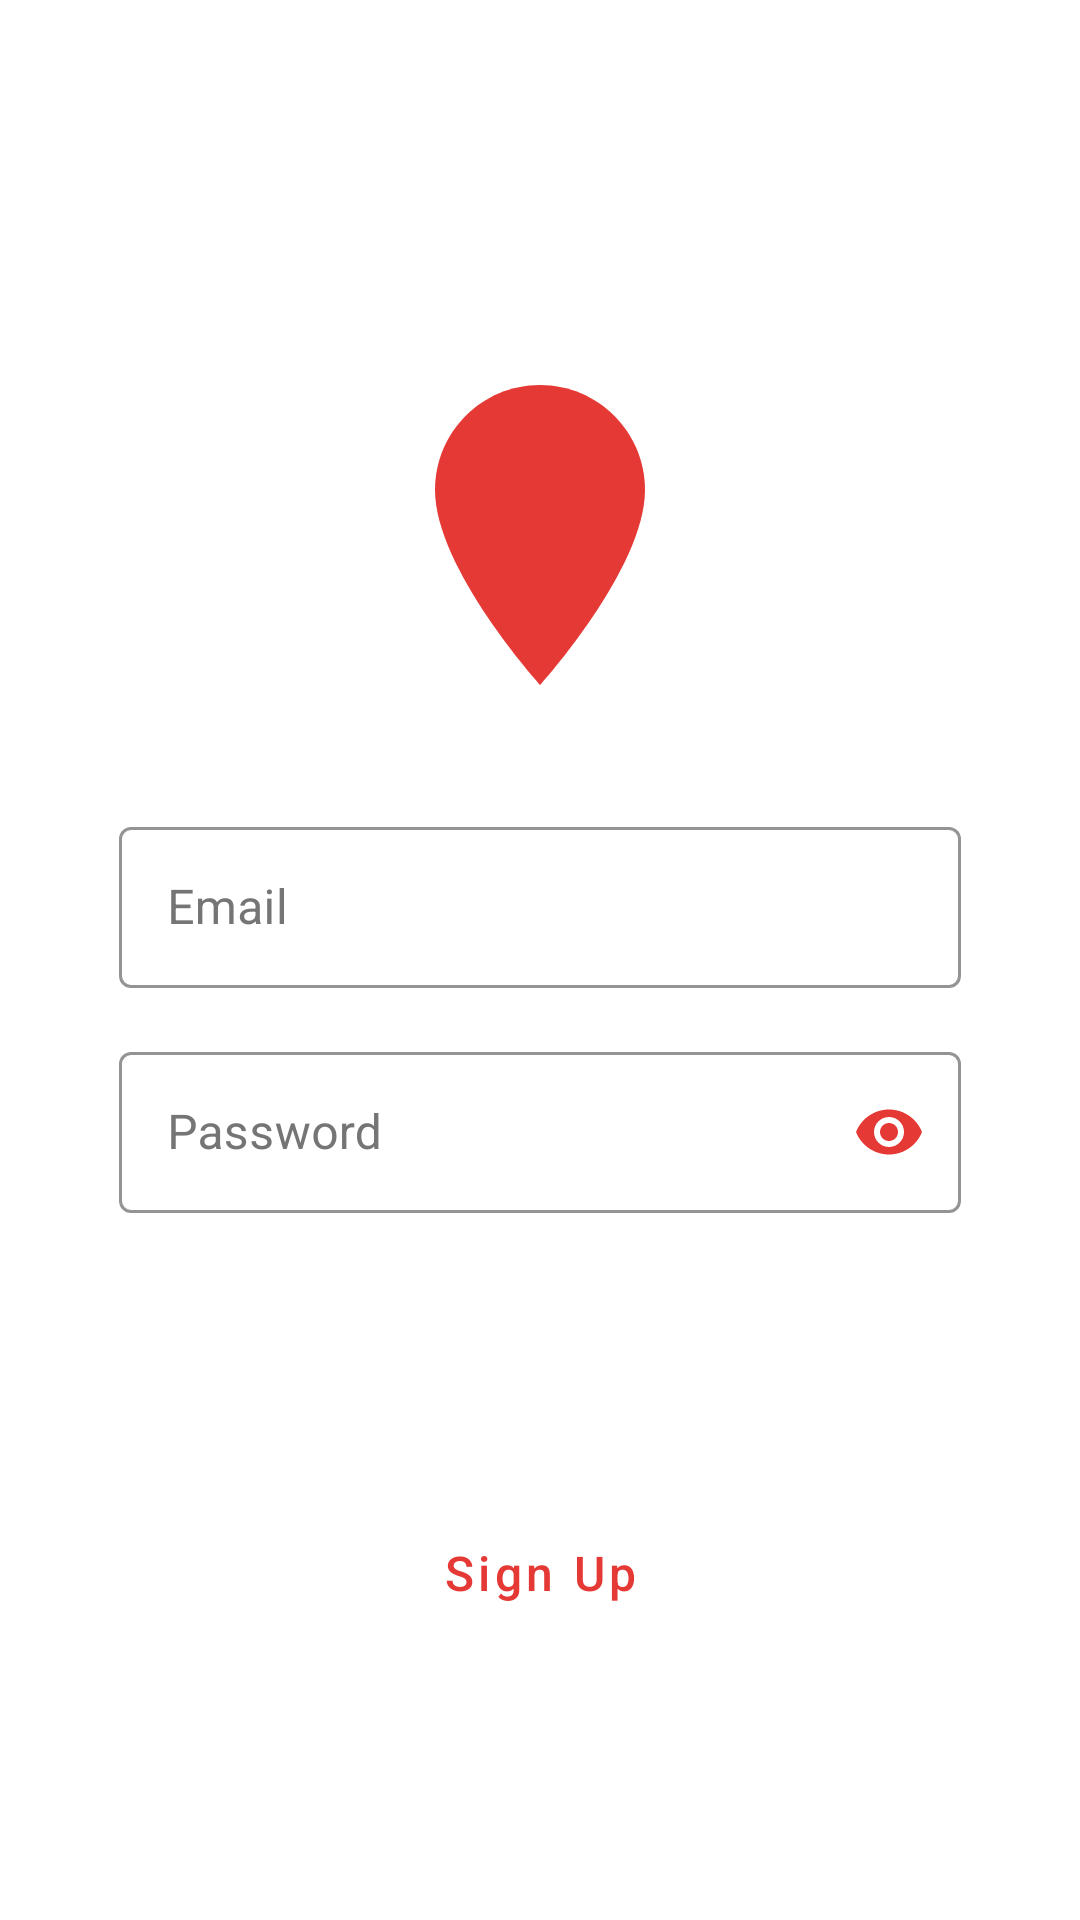

Here is an Android app screen rendered from its layout file. Give the layout XML and the strings, colors and styles it references.
<!-- AndroidManifest.xml: application theme Theme.Dami -->
<!-- res/layout/activity_sign_in.xml -->
<?xml version="1.0" encoding="utf-8"?>
<androidx.constraintlayout.widget.ConstraintLayout xmlns:android="http://schemas.android.com/apk/res/android"
    xmlns:app="http://schemas.android.com/apk/res-auto"
    android:id="@+id/main"
    android:layout_width="match_parent"
    android:layout_height="match_parent"
    android:background="@color/white"
    android:padding="24dp">

    <ImageView
        android:id="@+id/logoImageView"
        android:layout_width="120dp"
        android:layout_height="120dp"
        android:src="@drawable/ic_blood_drop"
        app:layout_constraintTop_toTopOf="parent"
        app:layout_constraintBottom_toBottomOf="parent"
        app:layout_constraintStart_toStartOf="parent"
        app:layout_constraintEnd_toEndOf="parent"
        app:layout_constraintVertical_bias="0.2"
        app:tint="@color/primary" />

    <com.google.android.material.textfield.TextInputLayout
        android:id="@+id/emailTextInputLayout"
        style="@style/TextInputLayout"
        android:layout_width="0dp"
        android:layout_height="wrap_content"
        android:layout_marginTop="32dp"
        android:layout_marginHorizontal="16dp"
        app:layout_constraintTop_toBottomOf="@id/logoImageView"
        app:layout_constraintStart_toStartOf="parent"
        app:layout_constraintEnd_toEndOf="parent"
        app:layout_constraintWidth_percent="0.9">

        <com.google.android.material.textfield.TextInputEditText
            android:id="@+id/emailEditText"
            style="@style/TextInputEditText"
            android:layout_width="match_parent"
            android:layout_height="wrap_content"
            android:hint="Email"
            android:inputType="textEmailAddress" />
    </com.google.android.material.textfield.TextInputLayout>

    <com.google.android.material.textfield.TextInputLayout
        android:id="@+id/passwordTextInputLayout"
        style="@style/TextInputLayout"
        android:layout_width="0dp"
        android:layout_height="wrap_content"
        android:layout_marginTop="16dp"
        android:layout_marginHorizontal="16dp"
        app:layout_constraintTop_toBottomOf="@id/emailTextInputLayout"
        app:layout_constraintStart_toStartOf="parent"
        app:layout_constraintEnd_toEndOf="parent"
        app:layout_constraintWidth_percent="0.9"
        app:passwordToggleEnabled="true"
        app:passwordToggleTint="@color/primary">

        <com.google.android.material.textfield.TextInputEditText
            android:id="@+id/passwordEditText"
            style="@style/TextInputEditText"
            android:layout_width="match_parent"
            android:layout_height="wrap_content"
            android:hint="Password"
            android:inputType="textPassword" />
    </com.google.android.material.textfield.TextInputLayout>

    <Button
        android:id="@+id/signInButton"
        style="@style/PrimaryButton"
        android:layout_width="0dp"
        android:layout_height="wrap_content"
        android:layout_marginTop="32dp"
        android:layout_marginHorizontal="16dp"
        android:text="Sign In"
        app:layout_constraintTop_toBottomOf="@id/passwordTextInputLayout"
        app:layout_constraintStart_toStartOf="parent"
        app:layout_constraintEnd_toEndOf="parent"
        app:layout_constraintWidth_percent="0.9" />

    <Button
        android:id="@+id/signUpButton"
        style="@style/SecondaryButton"
        android:layout_width="0dp"
        android:layout_height="wrap_content"
        android:layout_marginTop="16dp"
        android:layout_marginHorizontal="16dp"
        android:text="Sign Up"
        app:layout_constraintTop_toBottomOf="@id/signInButton"
        app:layout_constraintStart_toStartOf="parent"
        app:layout_constraintEnd_toEndOf="parent"
        app:layout_constraintWidth_percent="0.9" />

</androidx.constraintlayout.widget.ConstraintLayout>
<!-- resources referenced by this layout -->
<resources>
  <color name="primary">#E53935</color>
  <color name="white">#FFFFFF</color>
  <!-- drawable ic_blood_drop (drawable) -->
  <?xml version="1.0" encoding="utf-8"?>
  <vector xmlns:android="http://schemas.android.com/apk/res/android"
      android:width="120dp"
      android:height="120dp"
      android:viewportWidth="24"
      android:viewportHeight="24">
      <path
          android:fillColor="@color/primary"
          android:pathData="M12,2C8.13,2 5,5.13 5,9c0,5.25 7,13 7,13s7,-7.75 7,-13c0,-3.87 -3.13,-7 -7,-7z"/>
  </vector>
  <style name="PrimaryButton" parent="Widget.MaterialComponents.Button">
          <item name="android:textColor">@color/white</item>
          <item name="android:textSize">16sp</item>
          <item name="android:padding">12dp</item>
          <item name="cornerRadius">8dp</item>
          <item name="android:textAllCaps">false</item>
      </style>
  <style name="SecondaryButton" parent="Widget.MaterialComponents.Button.OutlinedButton">
          <item name="android:textColor">@color/primary</item>
          <item name="strokeColor">@color/primary</item>
          <item name="android:textSize">16sp</item>
          <item name="android:padding">12dp</item>
          <item name="cornerRadius">8dp</item>
          <item name="android:textAllCaps">false</item>
      </style>
  <style name="TextInputEditText">
          <item name="android:textColor">@color/black</item>
          <item name="android:textSize">16sp</item>
          <item name="android:padding">16dp</item>
      </style>
  <style name="TextInputLayout" parent="Widget.MaterialComponents.TextInputLayout.OutlinedBox">
          <item name="boxStrokeColor">@color/primary</item>
          <item name="hintTextColor">@color/primary</item>
          <item name="android:textColorHint">@color/gray</item>
      </style>
  <style name="Theme.Dami" parent="Base.Theme.Dami" />
  <color name="black">#000000</color>
  <color name="gray">#757575</color>
  <style name="Base.Theme.Dami" parent="Theme.MaterialComponents.Light.NoActionBar">
          <item name="colorPrimary">@color/primary</item>
          <item name="colorPrimaryDark">@color/primary_dark</item>
          <item name="colorAccent">@color/accent</item>
          <item name="android:windowBackground">@color/white</item>
      </style>
  <color name="primary_dark">#C62828</color>
  <color name="accent">#FF5252</color>
</resources>
